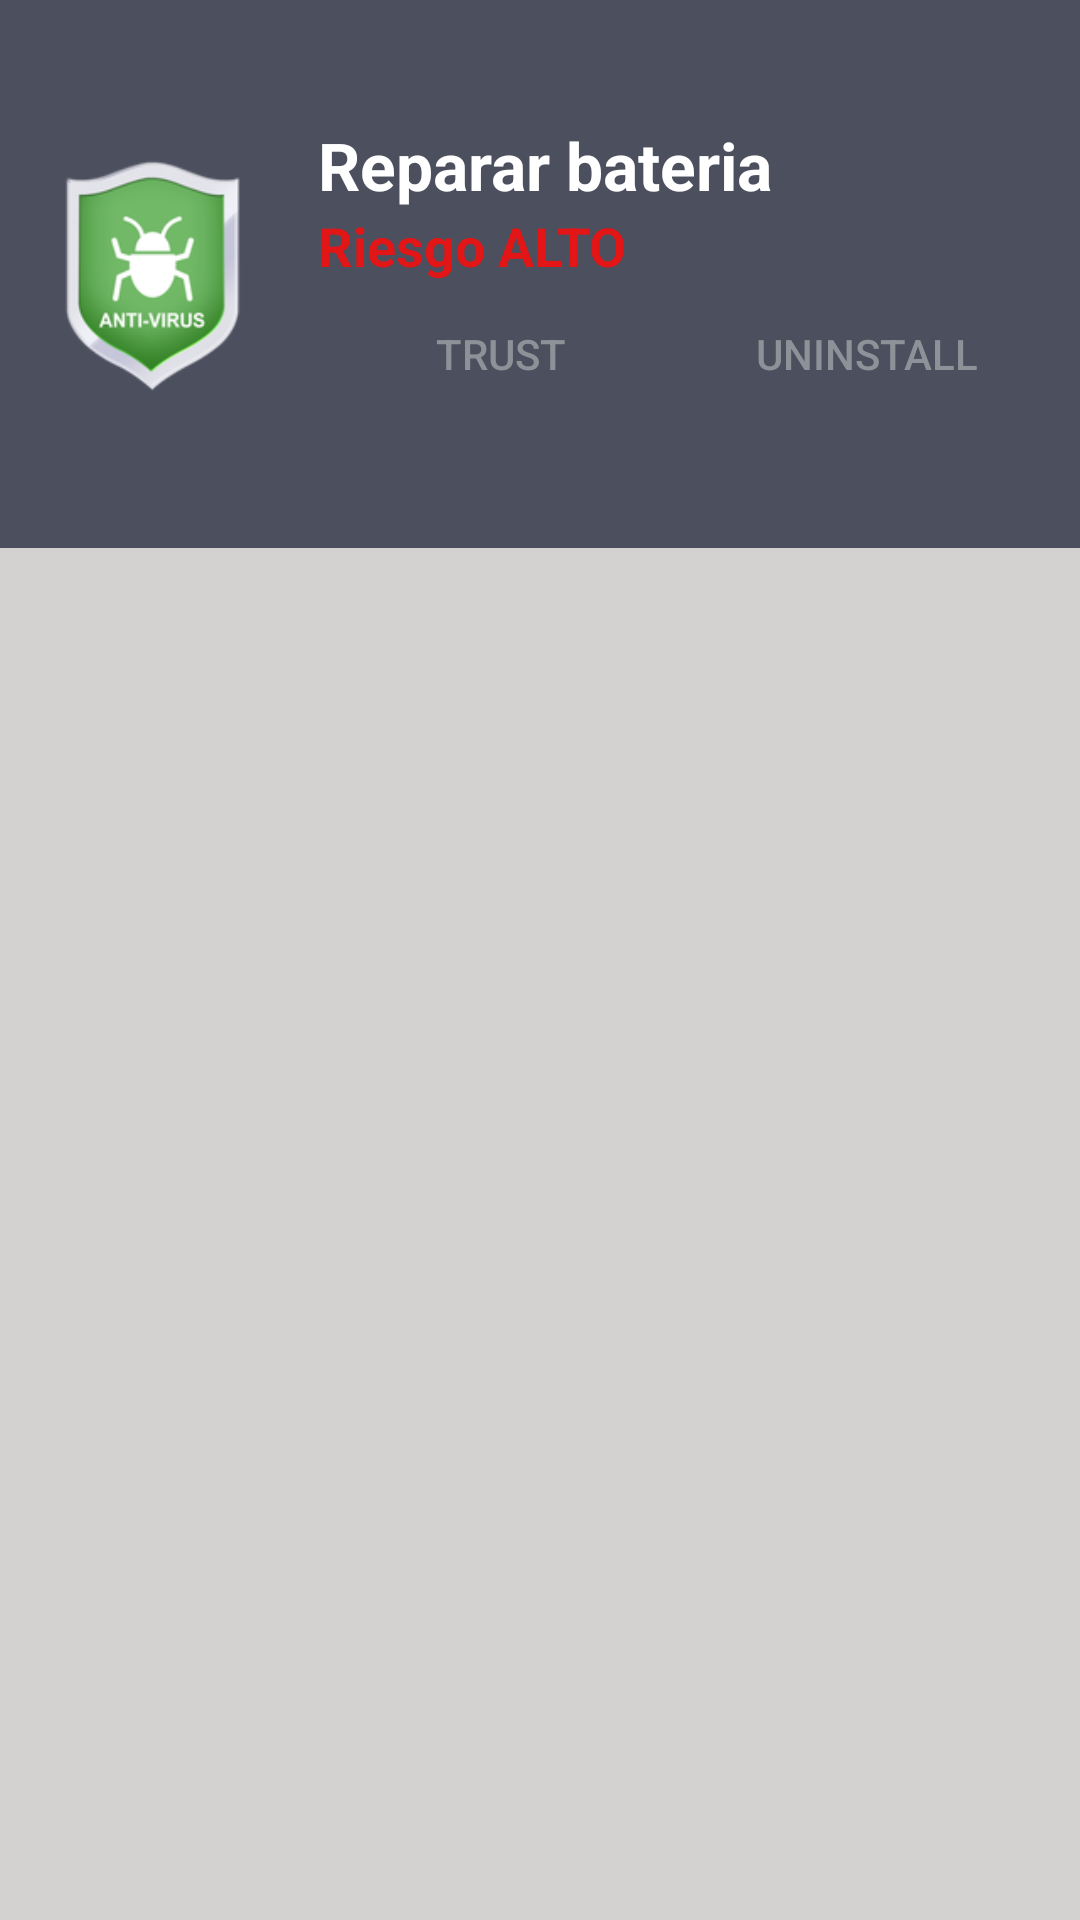

Android layout source for this screen:
<!-- AndroidManifest.xml: application theme CustomActionBarTheme -->
<!-- res/layout/app_info_fragment.xml -->
<?xml version="1.0" encoding="utf-8"?>
<LinearLayout xmlns:android="http://schemas.android.com/apk/res/android"
              xmlns:tools="http://schemas.android.com/tools"
              android:layout_width="match_parent"
              android:layout_height="match_parent"
              android:background="@color/SecondaryColor"
              android:orientation="vertical">

    <LinearLayout
        android:layout_width="match_parent"
        android:layout_height="0dp"
        android:orientation="horizontal"
        android:background="@color/color_BackgroundAnimationProgress"
        android:layout_weight="0.30"
        android:padding="@dimen/padding_app_info"
        android:layout_gravity="center_vertical">

        <ImageView
            android:id="@+id/iconGeneral"
            android:layout_width="0dp"
            android:layout_height="match_parent"
            android:layout_marginRight="15dp"
            android:src="@mipmap/ic_launcher"
            android:layout_weight="0.25"
            android:adjustViewBounds="false"/>

        <LinearLayout
            android:layout_width="0dp"
            android:layout_height="match_parent"
            android:layout_weight="0.75"
            android:orientation="vertical"
            android:gravity="center_vertical">

            <RelativeLayout
                android:layout_width="wrap_content"
                android:layout_height="wrap_content">
                <TextView
                    android:id="@+id/titleApp"
                    android:layout_width="match_parent"
                    android:layout_height="wrap_content"
                    android:ellipsize="end"
                    android:maxLines="1"
                    android:singleLine="true"
                    android:textColor="#ffffff"
                    android:textSize="@dimen/title_app_info"
                    android:textStyle="bold"
                    android:text="Reparar bateria"
                    android:layout_alignParentLeft="true"/>

                <TextView
                    android:id="@+id/warningLevel"
                    android:layout_width="wrap_content"
                    android:layout_height="wrap_content"
                    android:singleLine="true"
                    android:textColor="#e21616"
                    android:textSize="@dimen/riskType_app_info"
                    android:textStyle="bold"
                    android:text="Riesgo ALTO"
                    android:layout_alignParentLeft="true"
                    android:layout_below="@id/titleApp"/>

                <LinearLayout
                    android:orientation="horizontal"
                    android:layout_width="match_parent"
                    android:layout_height="wrap_content"
                    android:gravity="end"
                    android:id ="@+id/buttonsAppContainer"
                    android:visibility="visible"
                    android:layout_below="@id/warningLevel">

                    <Button
                        android:layout_width="0dp"
                        android:layout_height="wrap_content"
                        android:layout_weight="1"
                        android:text="@string/trust"
                        android:id="@+id/buttonTrust"
                        android:layout_gravity="right"
                        android:background="#00ffffff"
                        android:textColor="#8C9398"
                        android:textSize="@dimen/button_trust_font_size"/>

                    <Button
                        android:layout_width="0dp"
                        android:layout_height="wrap_content"
                        android:layout_weight="1"
                        android:text="@string/uninstall"
                        android:id="@+id/buttonUninstall"
                        android:layout_gravity="right"
                        android:background="#00ffffff"
                        android:textColor="#8C9398"
                        android:textSize="@dimen/button_trust_font_size"/>
                </LinearLayout>

                <LinearLayout
                    android:orientation="horizontal"
                    android:layout_width="match_parent"
                    android:layout_height="wrap_content"
                    android:layout_weight="0.5"
                    android:gravity="end"
                    android:id="@+id/buttonsConfigContainer"
                    android:visibility="gone"
                    android:layout_below="@id/warningLevel">

                    <Button
                        android:layout_width="0dp"
                        android:layout_height="wrap_content"
                        android:layout_weight="1"
                        android:text="@string/ignored_setting"
                        android:id="@+id/buttonIgnoreConfig"
                        android:layout_gravity="right"
                        android:background="#00ffffff"
                        android:textColor="#8C9398"
                        android:textSize="@dimen/button_trust_font_size"/>

                    <Button
                        android:layout_width="0dp"
                        android:layout_height="wrap_content"
                        android:layout_weight="1"
                        android:text="@string/open_setting"
                        android:id="@+id/buuttonOpenSettings"
                        android:layout_gravity="right"
                        android:background="#00ffffff"
                        android:textColor="#8C9398"
                        android:textSize="@dimen/button_trust_font_size"
                        />
                </LinearLayout>

            </RelativeLayout>
        </LinearLayout>

    </LinearLayout>

    <ListView
        android:layout_width="match_parent"
        android:layout_height="0dp"
        android:id="@+id/listView"
        android:layout_weight="0.75"
        tools:listitem = "@layout/results_list_item"
        android:padding="@dimen/padding_app_info"
        android:nestedScrollingEnabled="false"
        android:scrollbars="none"/>

</LinearLayout>
<!-- res/layout/results_list_item.xml (included above) -->
<?xml version="1.0" encoding="utf-8"?>
<RelativeLayout xmlns:android="http://schemas.android.com/apk/res/android"
              android:layout_width="match_parent"
              android:layout_height="wrap_content"
              android:padding="5dp"
              android:background="@color/SecondaryColor"
                android:id="@+id/itemParent">

        <ImageView
            android:id="@+id/logo"
            android:layout_width="@dimen/icon_ignoredList_size"
            android:layout_height="@dimen/icon_ignoredList_size"
            android:layout_marginRight="@dimen/test"
            android:layout_alignParentLeft="true"
            android:src="@mipmap/ic_launcher">
        </ImageView>

        <RelativeLayout
            android:layout_width="wrap_content"
            android:layout_height="wrap_content"
            android:layout_toRightOf="@+id/logo"
            android:layout_centerVertical="true">
            <TextView
                android:id="@+id/Titlelabel"
                android:layout_width="match_parent"
                android:layout_height="wrap_content"
                android:layout_marginBottom="2dp"
                android:ellipsize="end"
                android:maxLines="1"
                android:singleLine="true"
                android:textColor="@color/info_icon_bottom_text"
                android:textSize="@dimen/title_app_font_size"
                android:textStyle="bold"
                android:text="Google traductor"/>

            <TextView
                android:id="@+id/qualityApp"
                android:layout_width="wrap_content"
                android:layout_height="wrap_content"
                android:layout_marginRight="4dp"
                android:singleLine="true"
                android:textColor="#e21616"
                android:textSize="@dimen/riskType_font_size"
                android:text="Potencialmente dañina"
                android:layout_below="@id/Titlelabel"
                android:layout_alignLeft="@id/Titlelabel"/>
        </RelativeLayout>

       <TextView
        android:id="@+id/goForward"
        android:layout_width="wrap_content"
        android:layout_height="wrap_content"
        android:layout_centerVertical="true"
        android:layout_alignParentRight="true"
        android:ellipsize="end"
        android:maxLines="1"
        android:singleLine="true"
        android:textColor="@color/info_icon_bottom_text"
        android:textSize="@dimen/title_app_font_size"
        android:textStyle="bold"
        android:text=">"
        android:layout_marginRight="5dp"/>
</RelativeLayout>
<!-- resources referenced by this layout -->
<resources>
  <color name="SecondaryColor">#D3D2D1</color>
  <color name="color_BackgroundAnimationProgress">#4B4F5E</color>
  <color name="info_icon_bottom_text">#726D6C</color>
  <dimen name="button_trust_font_size">14dp</dimen>
  <dimen name="icon_ignoredList_size">50dp</dimen>
  <dimen name="padding_app_info">10dp</dimen>
  <dimen name="riskType_app_info">18dp</dimen>
  <dimen name="riskType_font_size">14dp</dimen>
  <dimen name="test">5dp</dimen>
  <dimen name="title_app_font_size">18dp</dimen>
  <dimen name="title_app_info">22dp</dimen>
  <!-- mipmap ic_launcher: png bitmap (mipmap-hdpi, 7173 bytes) -->
  <string name="ignored_setting">Ignore setting</string>
  <string name="open_setting">Open settings</string>
  <string name="trust">Trust</string>
  <string name="uninstall">Uninstall</string>
  <style name="CustomActionBarTheme" parent="@style/Theme.AppCompat.Light.DarkActionBar">
  
          <item name="android:actionBarStyle">@style/MyActionBar</item>
  
          <item name="android:actionBarTabTextStyle">@style/MyActionBarTabText</item>
  
          <item name="android:actionMenuTextColor">@color/actionbar_text</item>
  
  
  
          
  
          <item name="actionBarStyle">@style/MyActionBar</item>
  
          <item name="actionBarTabTextStyle">@style/MyActionBarTabText</item>
  
          <item name="actionMenuTextColor">@color/actionbar_text</item>
  
      </style>
  <style name="MyActionBar" parent="@style/Widget.AppCompat.Light.ActionBar.Solid.Inverse">
  
          <item name="android:background">@color/actionbar_background</item>
  
          <item name="android:titleTextStyle">@style/MyActionBarTitleText</item>
  
  
  
          
  
          <item name="background">@color/actionbar_background</item>
  
          <item name="titleTextStyle">@style/MyActionBarTitleText</item>
  
      </style>
  <style name="MyActionBarTabText" parent="@style/Widget.AppCompat.ActionBar.TabText">
  
          <item name="android:textColor">@color/actionbar_text</item>
  
      </style>
  <color name="actionbar_text">#ffffff</color>
  <color name="actionbar_background">#22242B</color>
  <style name="MyActionBarTitleText" parent="@style/TextAppearance.AppCompat.Widget.ActionBar.Title">
  
          <item name="android:textColor">@color/actionbar_text</item>
  
      </style>
</resources>
